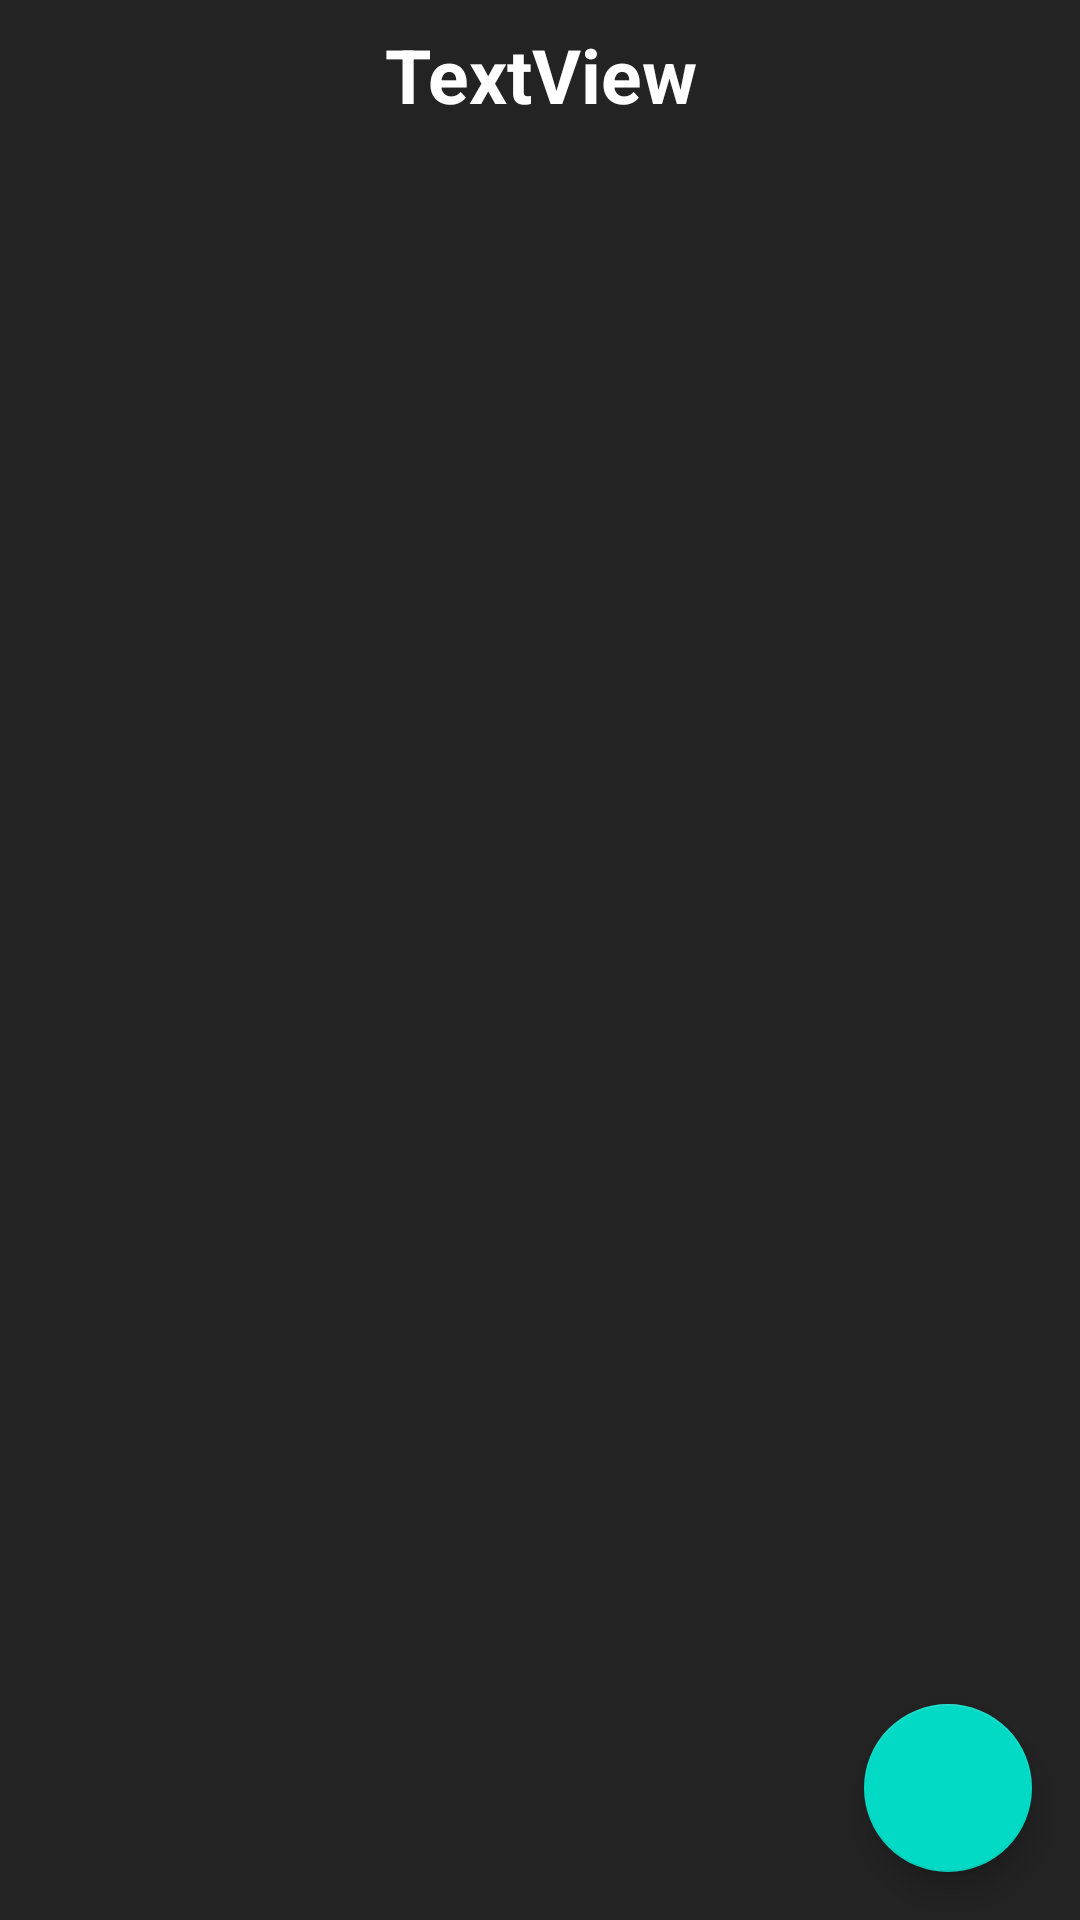

Reconstruct the res/layout file that produces this screen, plus the resources it refers to.
<!-- AndroidManifest.xml: application theme Theme.Memorite -->
<!-- res/layout/activity_memo_list_view.xml -->
<?xml version="1.0" encoding="utf-8"?>
<androidx.constraintlayout.widget.ConstraintLayout xmlns:android="http://schemas.android.com/apk/res/android"
    xmlns:app="http://schemas.android.com/apk/res-auto"
    xmlns:tools="http://schemas.android.com/tools"
    android:layout_width="match_parent"
    android:layout_height="match_parent"
    android:background="@color/cdarkgray"
    tools:context=".MemoListView">

    <androidx.recyclerview.widget.RecyclerView
        android:id="@+id/memoRecyclerView"
        android:layout_width="0dp"
        android:layout_height="0dp"
        android:layout_marginTop="50dp"
        android:clipToPadding="false"
        app:layout_constraintBottom_toBottomOf="parent"
        app:layout_constraintEnd_toEndOf="parent"
        app:layout_constraintStart_toStartOf="parent"
        app:layout_constraintTop_toTopOf="parent" />

    <TextView
        android:id="@+id/memoListTitle"
        android:layout_width="match_parent"
        android:layout_height="50dp"
        android:text="TextView"
        app:layout_constraintEnd_toEndOf="parent"
        app:layout_constraintStart_toStartOf="parent"
        app:layout_constraintTop_toTopOf="parent"
        android:gravity="center"
        android:textSize="25sp"
        android:textColor="@color/white"
        android:textStyle="bold"
        />

    <com.google.android.material.floatingactionbutton.FloatingActionButton
        android:id="@+id/addEntryButton"
        android:layout_width="wrap_content"
        android:layout_height="wrap_content"
        android:layout_marginEnd="16dp"
        android:layout_marginBottom="16dp"
        android:clickable="true"
        android:onClick="addNewEntry"
        app:layout_constraintBottom_toBottomOf="parent"
        app:layout_constraintEnd_toEndOf="parent"
        app:srcCompat="@drawable/ic_baseline_add_24" />
</androidx.constraintlayout.widget.ConstraintLayout>
<!-- resources referenced by this layout -->
<resources>
  <color name="cdarkgray">#232323</color>
  <color name="white">#FFFFFFFF</color>
  <style name="Theme.Memorite" parent="Theme.MaterialComponents.DayNight.DarkActionBar">
          
          <item name="colorPrimary">@color/purple_500</item>
          <item name="colorPrimaryVariant">@color/purple_700</item>
          <item name="colorOnPrimary">@color/white</item>
          
          <item name="colorSecondary">@color/teal_200</item>
          <item name="colorSecondaryVariant">@color/teal_700</item>
          <item name="colorOnSecondary">@color/black</item>
          
          <item name="android:statusBarColor" tools:targetApi="l">?attr/colorPrimaryVariant</item>
          
      </style>
  <color name="purple_500">#FF6200EE</color>
  <color name="purple_700">#FF3700B3</color>
  <color name="teal_200">#FF03DAC5</color>
  <color name="teal_700">#FF018786</color>
  <color name="black">#FF000000</color>
</resources>
